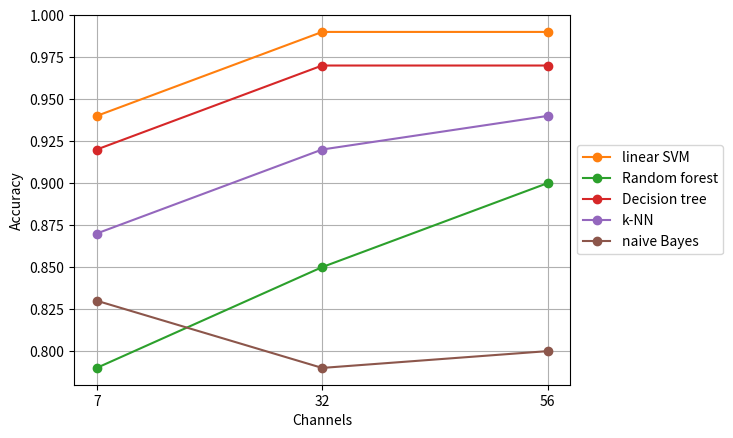

Python code for this plot:
import matplotlib.pyplot as plt

lin_SVM = [0.94, 0.99, 0.99]
RF = [0.79, 0.85, 0.90, ]
DT = [0.87, 0.92, 0.94]
k_NN = [0.92, 0.97, 0.97]
NB = [0.83, 0.79, 0.80]

x = [7, 32, 56]
xi = list(range(len(x)))
plt.plot(xi, lin_SVM, marker='o', color='C1',  label='linear SVM')
plt.plot(xi, RF, marker='o', color='C2', label='Random forest')
plt.plot(xi, k_NN, marker='o', color='C3', label='Decision tree')
plt.plot(xi, DT, marker='o', color='C4', label='k-NN')
plt.plot(xi, NB, marker='o', color='C5', label='naive Bayes')
plt.xlabel('Channels')
plt.ylabel('Accuracy')
plt.xticks(xi, x)
# plt.title('Accuracy for P300-speller [EMD]')
plt.legend(loc='center left', bbox_to_anchor=(1.0, 0.5))
plt.grid()
plt.savefig('accuracy_classifiers.png', format='eps')

plt.show()